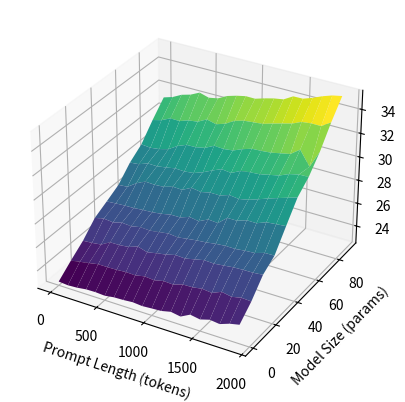

This chart was generated by the following Python code:
import numpy as np
import matplotlib.pyplot as plt
from mpl_toolkits.mplot3d import Axes3D

# 示例数据
prompt_lengths = np.arange(0, 2000, 100)  # Prompt长度
model_sizes = np.arange(0, 100, 10)  # 模型规模
X, Y = np.meshgrid(prompt_lengths, model_sizes)
# Z = 0.001 * X * Y  # 假设延迟与Prompt长度和模型规模成正比

# Z = np.array([[99.1, 109.97, 129.94, 156.06, 187.77, 207.95, 214.81, 233.92, 259.9, 295.52, 315.03, 331.4, 357.46, 393.69, 405.31, 432.45, 444.09, 472.29, 518.44, 521.89],
# [101.33, 115.91, 136.21, 156.77, 195.73, 221.57, 232.28, 247.23, 272.98, 310.61, 329.23, 353.61, 373.99, 418.32, 422.52, 451.63, 468.85, 495.6, 547.85, 555.32],
# [108.56, 117.8, 143.42, 168.22, 202.77, 222.94, 240.95, 260.94, 287.5, 326.38, 350.36, 374.38, 399.26, 441.9, 454.37, 480.73, 506.1, 530.61, 590.72, 593.97],
# [111.42, 121.55, 149.64, 174.96, 210.85, 237.08, 250.99, 270.89, 304.74, 341.56, 368.72, 389.45, 418.59, 459.83, 478.26, 510.69, 534.86, 570.65, 622.14, 624.63],
# [111.95, 123.39, 150.92, 175.73, 223.03, 242.09, 257.11, 282.4, 319.06, 357.64, 385.01, 408.08, 441.13, 484.48, 503.77, 537.08, 554.36, 594.1, 655.5, 657.79],
# [121.48, 136.11, 163.3, 190.81, 235.1, 261.96, 277.68, 308.03, 338.9, 384.88, 414.08, 440.03, 473.89, 521.25, 542.7, 575.23, 599.04, 651.16, 718.86, 718.65],
# [123.06, 142.44, 167.44, 193.38, 244.95, 264.58, 289.94, 312.23, 347.31, 394.89, 426.57, 454.69, 489.53, 541.23, 560, 598.83, 623.09, 666.79, 728.85, 747.72],
# [130.25, 145.74, 177.6, 206.97, 256.19, 277.46, 297.66, 327.23, 362.36, 412.47, 445.43, 475.99, 518.74, 574.04, 592.93, 627.79, 668.78, 699.6, 779.56, 787.51],
# [134.27, 149.27, 183.73, 210.24, 259.74, 290.25, 310.24, 339.69, 380.98, 428.19, 459.18, 495.15, 534.58, 601.12, 608.47, 648.39, 688.36, 734.58, 809.51, 825.62],
# [138.4, 152.3, 186.69, 222.27, 264.46, 294.61, 317.07, 350.96, 389.14, 438.64, 477.32, 510.32, 558.16, 607.75, 635.36, 677.01, 706.62, 761.21, 831.22, 845.79]])

Z = np.array([
[22.83, 22.76, 22.81, 22.92, 22.94, 22.89, 23.01, 23.04, 23.11, 23.04, 23.1, 23.15, 23.34, 23.2, 23.63, 23.49, 23.73, 23.63, 23.93, 24.11],
[23.73, 23.88, 24.02, 24.17, 24.17, 24.19, 24.25, 24.22, 24.39, 24.31, 24.5, 24.45, 24.72, 24.74, 24.87, 24.78, 25.13, 24.97, 25.15, 25.1],
[24.56, 24.62, 24.72, 25.16, 25.17, 25.25, 25.54, 25.29, 25.45, 25.59, 25.8, 25.75, 25.93, 26.11, 26.07, 26.16, 26.26, 26.3, 26.31, 26.4],
[25.67, 25.85, 25.76, 25.97, 25.9, 26.07, 26.02, 26.12, 26.25, 26.16, 26.28, 26.39, 26.46, 26.59, 26.66, 26.65, 26.75, 26.8, 27.06, 27.08],
[26.24, 26.3, 26.35, 26.37, 26.44, 26.48, 26.58, 26.75, 26.75, 27.03, 26.9, 27.29, 27.22, 27.9, 27.9, 28.18, 28.17, 28.49, 28.57, 28.65],
[26.84, 26.9, 27.44, 27.81, 27.77, 27.82, 28.06, 28.02, 28.43, 28.3, 28.48, 28.47, 28.74, 28.64, 28.8, 29.08, 29.38, 29.65, 29.91, 30.17],
[27.96, 28.04, 28.33, 28.31, 28.43, 28.58, 28.54, 28.63, 28.92, 29.3, 29.64, 29.54, 29.94, 30.05, 30.11, 30.29, 30.46, 30.81, 31, 31.03],
[28.74, 28.66, 28.77, 28.97, 29.47, 29.79, 29.81, 29.97, 30.37, 30.32, 30.41, 30.74, 31, 31.04, 31.11, 31.28, 31.44, 32.03, 30.82, 32.3],
[30.07, 30.27, 30.64, 30.62, 30.89, 30.99, 31.4, 31.2, 31.46, 31.92, 32.14, 32.22, 32.3, 32.54, 32.76, 32.97, 33.32, 33.41, 33.4, 33.92],
[31.27, 31.51, 31.91, 32.13, 32.51, 32.28, 32.43, 32.84, 33.07, 33.24, 33.23, 33.47, 33.67, 33.8, 34.26, 34.27, 34.55, 34.89, 35.16, 35.32],
])

# 三维曲面图
fig = plt.figure()
ax = fig.add_subplot(111, projection='3d')
ax.plot_surface(X, Y, Z, cmap='viridis')
ax.set_xlabel('Prompt Length (tokens)')
ax.set_ylabel('Model Size (params)')
ax.set_zlabel('Latency (s)')
# plt.title('TPOT vs Prompt Length and Model Size')
# plt.show()
plt.savefig('fig-tpot-pm.pdf', format='pdf', bbox_inches='tight', pad_inches=0.26)